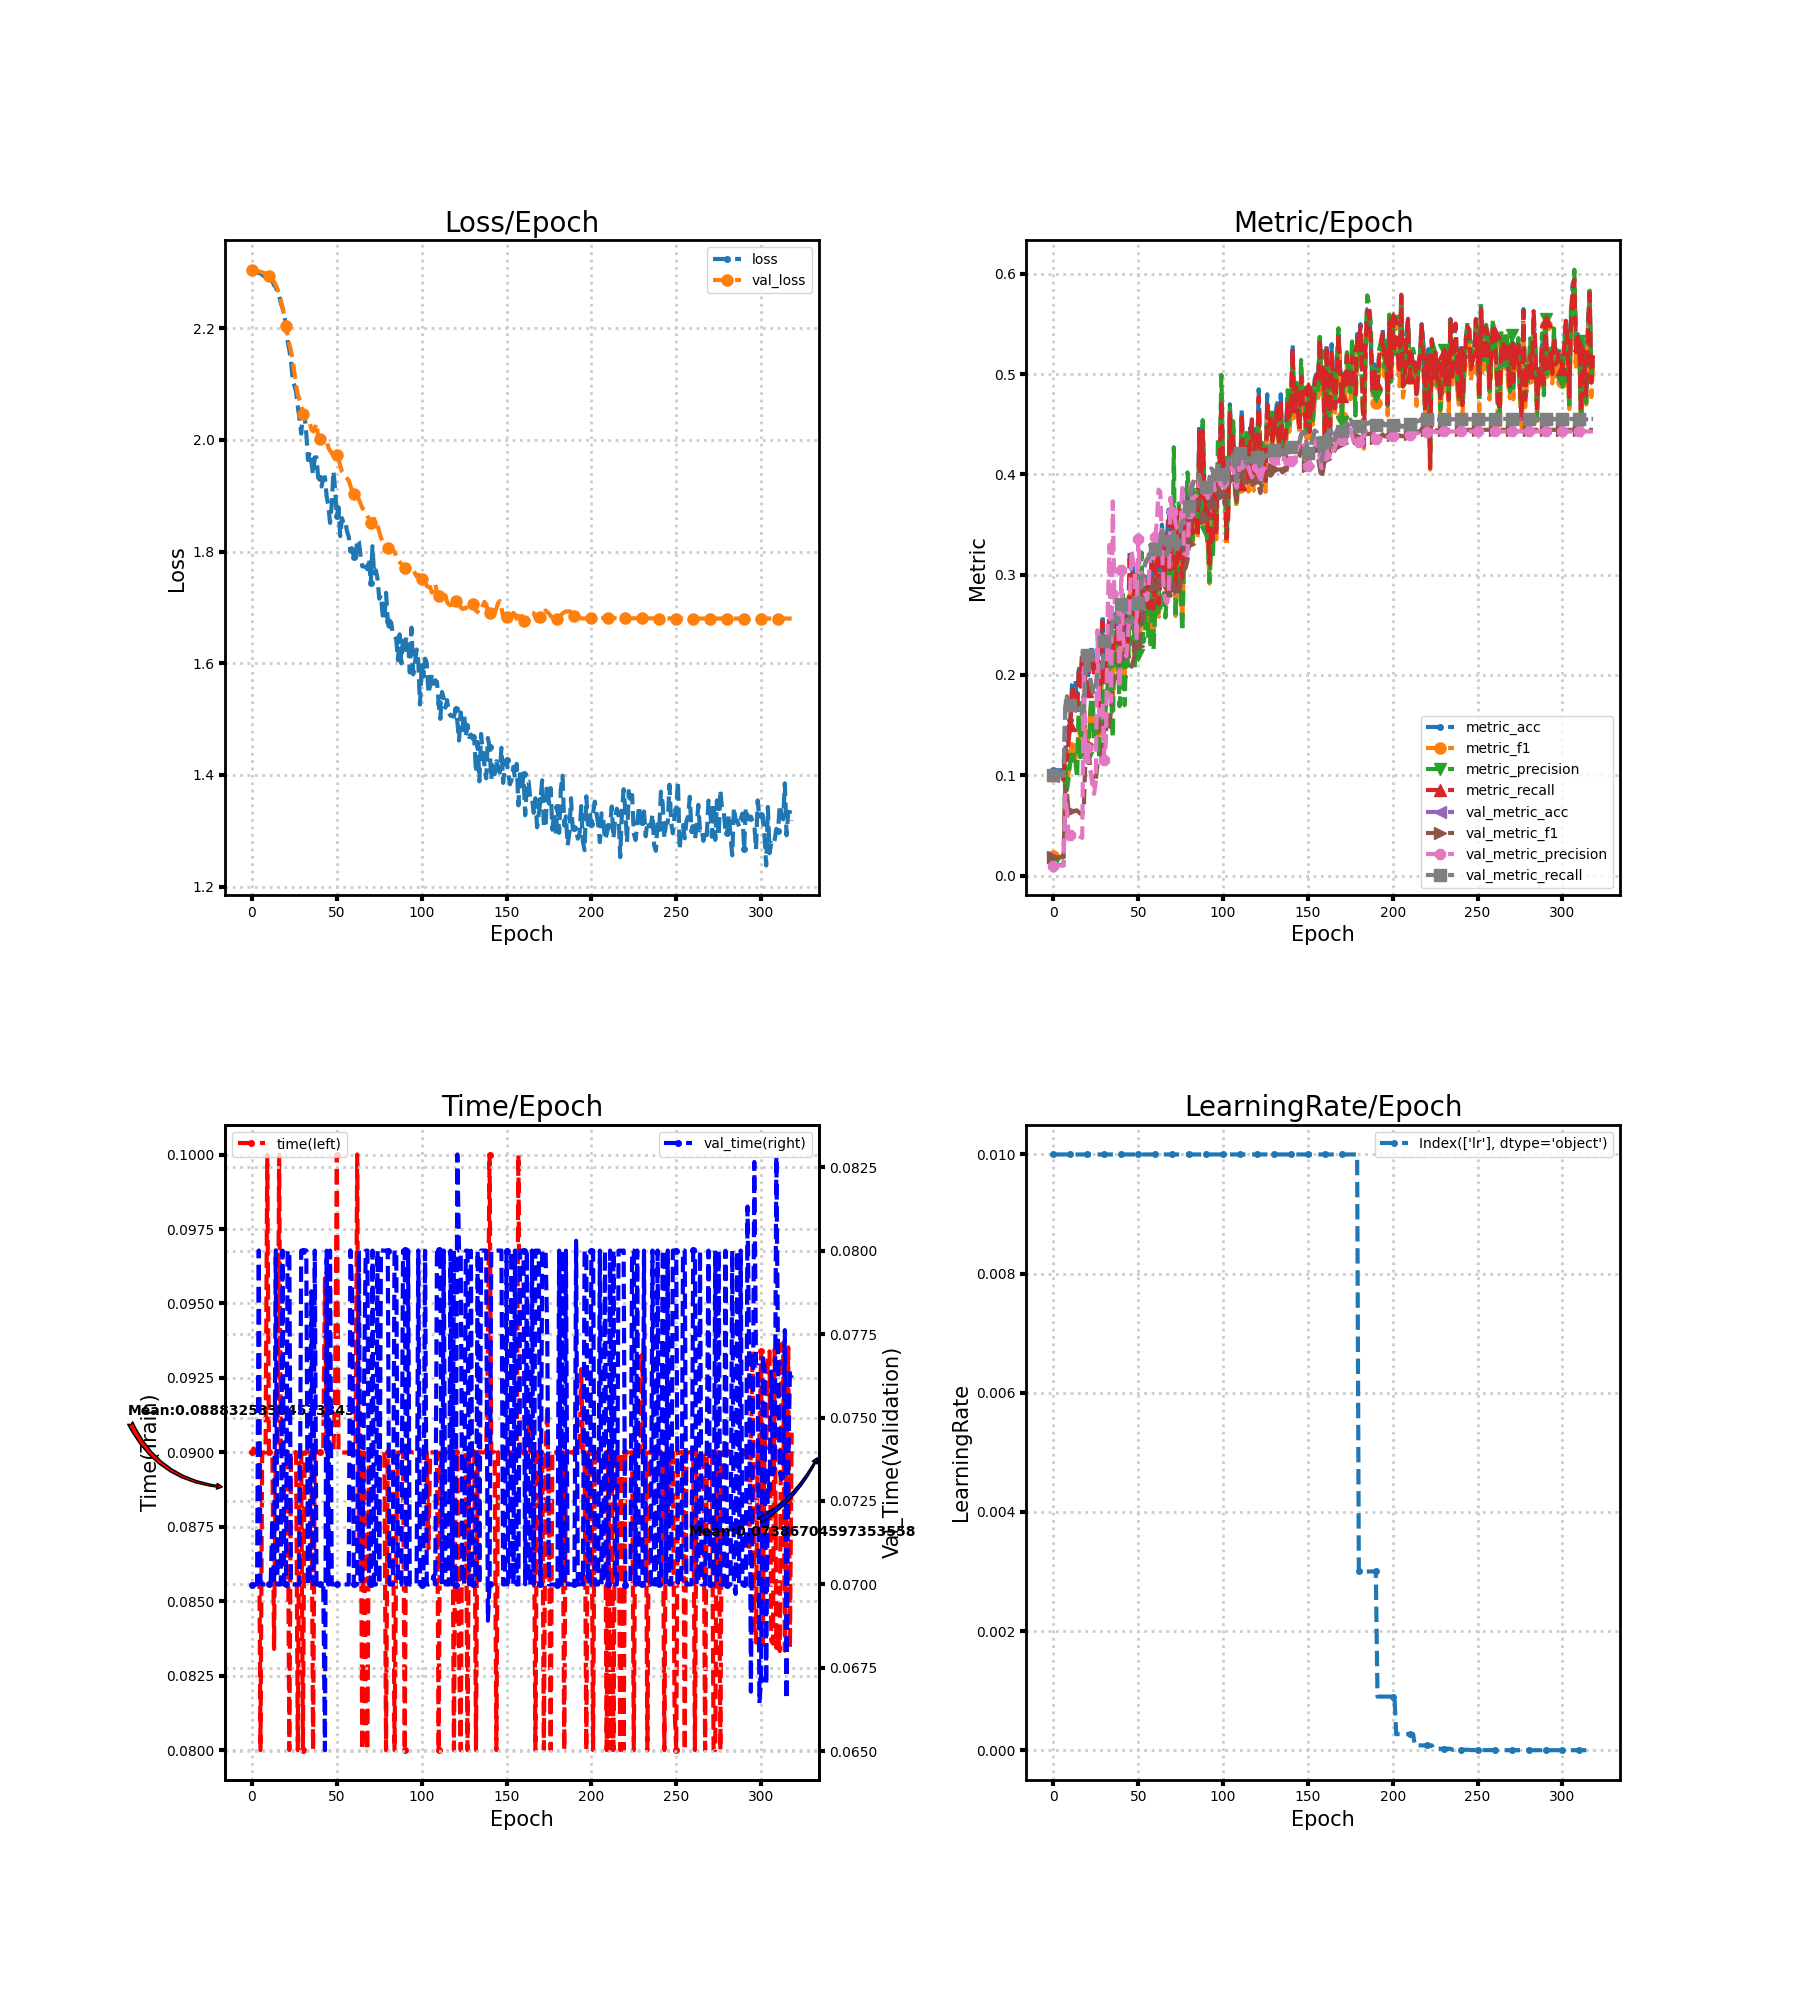

Source data for this figure (header and first rows):
loss, metric_acc, metric_f1, metric_precision, metric_recall, time, lr, val_loss, val_metric_acc, val_metric_f1, val_metric_precision, val_metric_recall, val_time
2.304, 0.105, 0.019, 0.0105, 0.1, 0.09001, 0.01, 2.305, 0.09944, 0.01809, 0.009944, 0.1, 0.06999
2.303, 0.105, 0.019, 0.0105, 0.1, 0.09013, 0.01, 2.304, 0.09944, 0.01809, 0.009944, 0.1, 0.06999
2.3, 0.105, 0.019, 0.0105, 0.1, 0.09, 0.01, 2.303, 0.09944, 0.01809, 0.009944, 0.1, 0.07
2.299, 0.105, 0.019, 0.0105, 0.1, 0.09, 0.01, 2.302, 0.09944, 0.01809, 0.009944, 0.1, 0.07
2.3, 0.105, 0.019, 0.0105, 0.1, 0.09, 0.01, 2.302, 0.09944, 0.01809, 0.009944, 0.1, 0.08
2.298, 0.105, 0.019, 0.0105, 0.1, 0.08, 0.01, 2.301, 0.09944, 0.01809, 0.009944, 0.1, 0.07
2.296, 0.1, 0.01826, 0.0101, 0.09524, 0.09, 0.01, 2.3, 0.09944, 0.01809, 0.009944, 0.1, 0.07001
2.293, 0.13, 0.08443, 0.1099, 0.1255, 0.08999, 0.01, 2.299, 0.1656, 0.08852, 0.08027, 0.1665, 0.07
2.292, 0.12, 0.09426, 0.08534, 0.1157, 0.09, 0.01, 2.298, 0.1778, 0.08235, 0.06443, 0.1788, 0.07
2.295, 0.14, 0.1028, 0.09695, 0.1348, 0.1, 0.01, 2.296, 0.1683, 0.06367, 0.03992, 0.1693, 0.07
2.293, 0.155, 0.1194, 0.1163, 0.1502, 0.09, 0.01, 2.294, 0.1689, 0.06418, 0.04033, 0.1698, 0.07
2.288, 0.19, 0.1352, 0.1212, 0.1826, 0.09, 0.01, 2.291, 0.1678, 0.06364, 0.03996, 0.1687, 0.07
2.284, 0.195, 0.1343, 0.1167, 0.1881, 0.09, 0.01, 2.288, 0.1689, 0.06425, 0.04041, 0.1698, 0.07196
2.277, 0.195, 0.1237, 0.1134, 0.1871, 0.0834, 0.01, 2.283, 0.1694, 0.06487, 0.04092, 0.1704, 0.07
2.274, 0.17, 0.1165, 0.09739, 0.164, 0.08999, 0.01, 2.277, 0.1694, 0.06487, 0.04092, 0.1704, 0.08001
2.263, 0.21, 0.157, 0.1723, 0.2029, 0.08999, 0.01, 2.27, 0.1667, 0.06303, 0.03951, 0.1676, 0.07
2.259, 0.195, 0.1304, 0.1143, 0.1883, 0.1, 0.01, 2.261, 0.165, 0.06165, 0.03842, 0.1659, 0.07
2.245, 0.225, 0.164, 0.1725, 0.2167, 0.09, 0.01, 2.25, 0.1628, 0.06034, 0.03746, 0.1637, 0.07
2.236, 0.215, 0.1597, 0.1656, 0.2086, 0.09, 0.01, 2.237, 0.1628, 0.06986, 0.2093, 0.1636, 0.08
2.226, 0.19, 0.1327, 0.1367, 0.1836, 0.09001, 0.01, 2.221, 0.2089, 0.1235, 0.1137, 0.2097, 0.06999
2.201, 0.19, 0.1286, 0.117, 0.1836, 0.09, 0.01, 2.204, 0.2194, 0.1311, 0.1276, 0.2202, 0.07
2.177, 0.21, 0.1479, 0.1314, 0.2036, 0.09, 0.01, 2.187, 0.2044, 0.1207, 0.1081, 0.2051, 0.08
2.161, 0.225, 0.1678, 0.1701, 0.2186, 0.08, 0.01, 2.171, 0.1928, 0.1032, 0.1051, 0.1934, 0.08
2.142, 0.225, 0.1662, 0.1885, 0.219, 0.09, 0.01, 2.159, 0.1856, 0.09566, 0.08931, 0.1861, 0.07
2.108, 0.205, 0.1402, 0.1362, 0.1995, 0.09, 0.01, 2.143, 0.1806, 0.08947, 0.08141, 0.1811, 0.07
2.097, 0.205, 0.1404, 0.1364, 0.1986, 0.09, 0.01, 2.12, 0.1894, 0.09455, 0.09348, 0.19, 0.07
2.086, 0.22, 0.1549, 0.1595, 0.2143, 0.09001, 0.01, 2.097, 0.2017, 0.1109, 0.2445, 0.2023, 0.06999
2.059, 0.175, 0.1223, 0.1177, 0.1688, 0.08, 0.01, 2.082, 0.2017, 0.1132, 0.1609, 0.2023, 0.07
2.038, 0.225, 0.1758, 0.1859, 0.2188, 0.09, 0.01, 2.072, 0.2028, 0.1176, 0.1597, 0.2035, 0.07
2.011, 0.26, 0.2068, 0.2093, 0.2531, 0.09, 0.01, 2.062, 0.2089, 0.1251, 0.1721, 0.2096, 0.08
2.047, 0.205, 0.1575, 0.1487, 0.1983, 0.08, 0.01, 2.046, 0.2328, 0.1491, 0.1154, 0.2336, 0.08
2.044, 0.225, 0.1757, 0.1699, 0.2179, 0.09, 0.01, 2.038, 0.2339, 0.1454, 0.1358, 0.2347, 0.08001
2.011, 0.235, 0.1822, 0.1892, 0.2281, 0.08999, 0.01, 2.039, 0.23, 0.1422, 0.2588, 0.2308, 0.08
1.964, 0.26, 0.2124, 0.2324, 0.2531, 0.09, 0.01, 2.032, 0.2356, 0.15, 0.3297, 0.2364, 0.07
1.978, 0.25, 0.2008, 0.1875, 0.2419, 0.09, 0.01, 2.031, 0.2394, 0.1641, 0.1735, 0.2403, 0.07
1.96, 0.23, 0.168, 0.1372, 0.2217, 0.09, 0.01, 2.019, 0.2533, 0.1873, 0.3732, 0.2541, 0.07878
1.938, 0.265, 0.2372, 0.2458, 0.2571, 0.08, 0.01, 2.015, 0.2606, 0.1963, 0.2725, 0.2614, 0.07001
1.969, 0.265, 0.2366, 0.2331, 0.2564, 0.08999, 0.01, 2.021, 0.2544, 0.1983, 0.2826, 0.2552, 0.08
1.969, 0.245, 0.2156, 0.2166, 0.2381, 0.09, 0.01, 2.029, 0.2517, 0.1973, 0.2712, 0.2524, 0.07
1.932, 0.23, 0.1894, 0.1688, 0.2226, 0.09, 0.01, 2.005, 0.2661, 0.2109, 0.1872, 0.2669, 0.07
1.931, 0.245, 0.2099, 0.1932, 0.2376, 0.09, 0.01, 2.002, 0.27, 0.2184, 0.3052, 0.2708, 0.07
1.916, 0.27, 0.2424, 0.2804, 0.2632, 0.09, 0.01, 1.999, 0.265, 0.2263, 0.2394, 0.2659, 0.07
1.931, 0.24, 0.1944, 0.1698, 0.2329, 0.09, 0.01, 1.998, 0.2594, 0.2301, 0.2222, 0.2603, 0.07
1.933, 0.265, 0.2381, 0.2368, 0.2576, 0.09585, 0.01, 1.999, 0.2528, 0.2224, 0.2186, 0.2536, 0.06504
1.899, 0.24, 0.214, 0.2092, 0.2331, 0.09001, 0.01, 2, 0.2544, 0.2218, 0.2408, 0.2553, 0.08
1.882, 0.325, 0.2826, 0.2719, 0.316, 0.09, 0.01, 1.986, 0.2517, 0.2143, 0.2697, 0.2526, 0.06999
1.851, 0.295, 0.2526, 0.2311, 0.2867, 0.09, 0.01, 1.981, 0.2517, 0.2082, 0.3245, 0.2526, 0.08
1.884, 0.31, 0.2851, 0.2785, 0.3007, 0.09, 0.01, 1.976, 0.2561, 0.2137, 0.313, 0.257, 0.07
1.944, 0.26, 0.2233, 0.2057, 0.2512, 0.09001, 0.01, 1.971, 0.2617, 0.2203, 0.3023, 0.2625, 0.07
1.91, 0.26, 0.2275, 0.3003, 0.2539, 0.09214, 0.01, 1.976, 0.2667, 0.2229, 0.2351, 0.2675, 0.07
1.864, 0.28, 0.2373, 0.2198, 0.2721, 0.1, 0.01, 1.973, 0.2711, 0.229, 0.3353, 0.2719, 0.07
1.879, 0.26, 0.2295, 0.2237, 0.2521, 0.09, 0.01, 1.967, 0.2789, 0.2361, 0.3045, 0.2796, 0.07
1.828, 0.305, 0.2727, 0.3222, 0.2965, 0.08999, 0.01, 1.954, 0.2911, 0.2491, 0.3012, 0.2919, 0.07
1.86, 0.285, 0.246, 0.2328, 0.2771, 0.09, 0.01, 1.944, 0.3022, 0.2625, 0.2962, 0.303, 0.07
1.851, 0.3, 0.2503, 0.2404, 0.2921, 0.08999, 0.01, 1.939, 0.31, 0.2744, 0.2815, 0.3109, 0.07
1.854, 0.3, 0.2764, 0.2926, 0.2922, 0.09, 0.01, 1.935, 0.3144, 0.2812, 0.2751, 0.3154, 0.07
1.836, 0.275, 0.2453, 0.2338, 0.2674, 0.09, 0.01, 1.931, 0.3156, 0.2858, 0.2849, 0.3165, 0.07
1.827, 0.275, 0.2414, 0.2307, 0.2669, 0.09, 0.01, 1.927, 0.3283, 0.2963, 0.3209, 0.3293, 0.07
1.8, 0.32, 0.2923, 0.2931, 0.312, 0.09, 0.01, 1.918, 0.3294, 0.2957, 0.3262, 0.3304, 0.08001
1.806, 0.275, 0.236, 0.2248, 0.266, 0.08999, 0.01, 1.909, 0.3256, 0.2905, 0.3164, 0.3265, 0.07886
... 259 more rows
